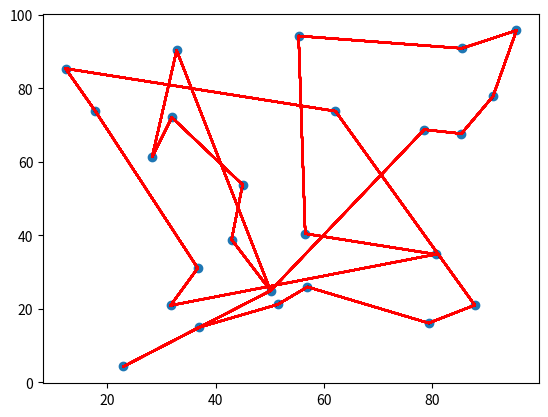

Reproduce this figure in Python.
import random
import matplotlib.pyplot as plt

num_cities = 25
city_positions = [(random.uniform(0, 100), random.uniform(0, 100)) for i in range(num_cities)]

pop_size = 100
num_generations = 100

mutation_rate = 0.01
num_elites = 5

def fitness(individual):
    total_distance = 0
    for i in range(num_cities - 1):
        city1 = individual[i]
        city2 = individual[i+1]
        distance = ((city1[0] - city2[0])**2 + (city1[1] - city2[1])**2)**0.5         # Vzdálenost mezi dvěma městy je eukleidovská vzdálenost
        total_distance += distance
    return 1/total_distance 

population = [random.sample(range(num_cities), num_cities) for _ in range(pop_size)] # vytvoření populace
population = [individual + [individual[0]] for individual in population] # přidání prvního města na konec jedince

for generation in range(num_generations):
    fitness_scores = [fitness([city_positions[i] for i in individual]) for individual in population] # vytvoření seznamu fitness hodnot jedinců
    
    population = [x for _, x in sorted(zip(fitness_scores, population), reverse=True)] # seřazení populace podle fitness hodnot
    
    elites = population[:num_elites]  # vybrání nejlepších jedinců
    
    new_population = elites 
    
    while len(new_population) < pop_size:
        parent1 = random.choices(population, weights=fitness_scores)[0] # náhodný výběr jedince z populace s pravděpodobností závislou na jeho fitness hodnotě
        parent2 = random.choices(population, weights=fitness_scores)[0] 
        
        # Provedení křížení
        crossover_point = random.randint(1, num_cities-1) 
        child = parent1[:crossover_point] + [city for city in parent2 if city not in parent1[:crossover_point]] # první čast od parent1 a druhá část od parent2(neduplikují se města)
        
        # Mutace jedince s pravděpodobností mutation_rate
        if random.random() < mutation_rate: # náhodné číslo od 0 do 1
            mutation_point1 = random.randint(0, num_cities-1) # náhodný index města
            mutation_point2 = random.randint(0, num_cities-1) # náhodný index města
            child[mutation_point1], child[mutation_point2] = child[mutation_point2], child[mutation_point1] # prohození měst na indexech mutation_point1 a mutation_point2
            #print(child)
        
        child.append(child[0])
        new_population.append(child)
    
    # Nastavení populace na novou populaci
    population = new_population
    

print("Nejlepsi jedinec:", population[0])

# Vykreslení pozic měst
x = [city[0] for city in city_positions]
y = [city[1] for city in city_positions]
plt.scatter(x, y)

for i in range(num_generations):
    best_individual = population[0]
    x = [city_positions[city][0] for city in best_individual]
    y = [city_positions[city][1] for city in best_individual]
    plt.plot(x, y, alpha=(i+1)/num_generations, color='red')

plt.show()
